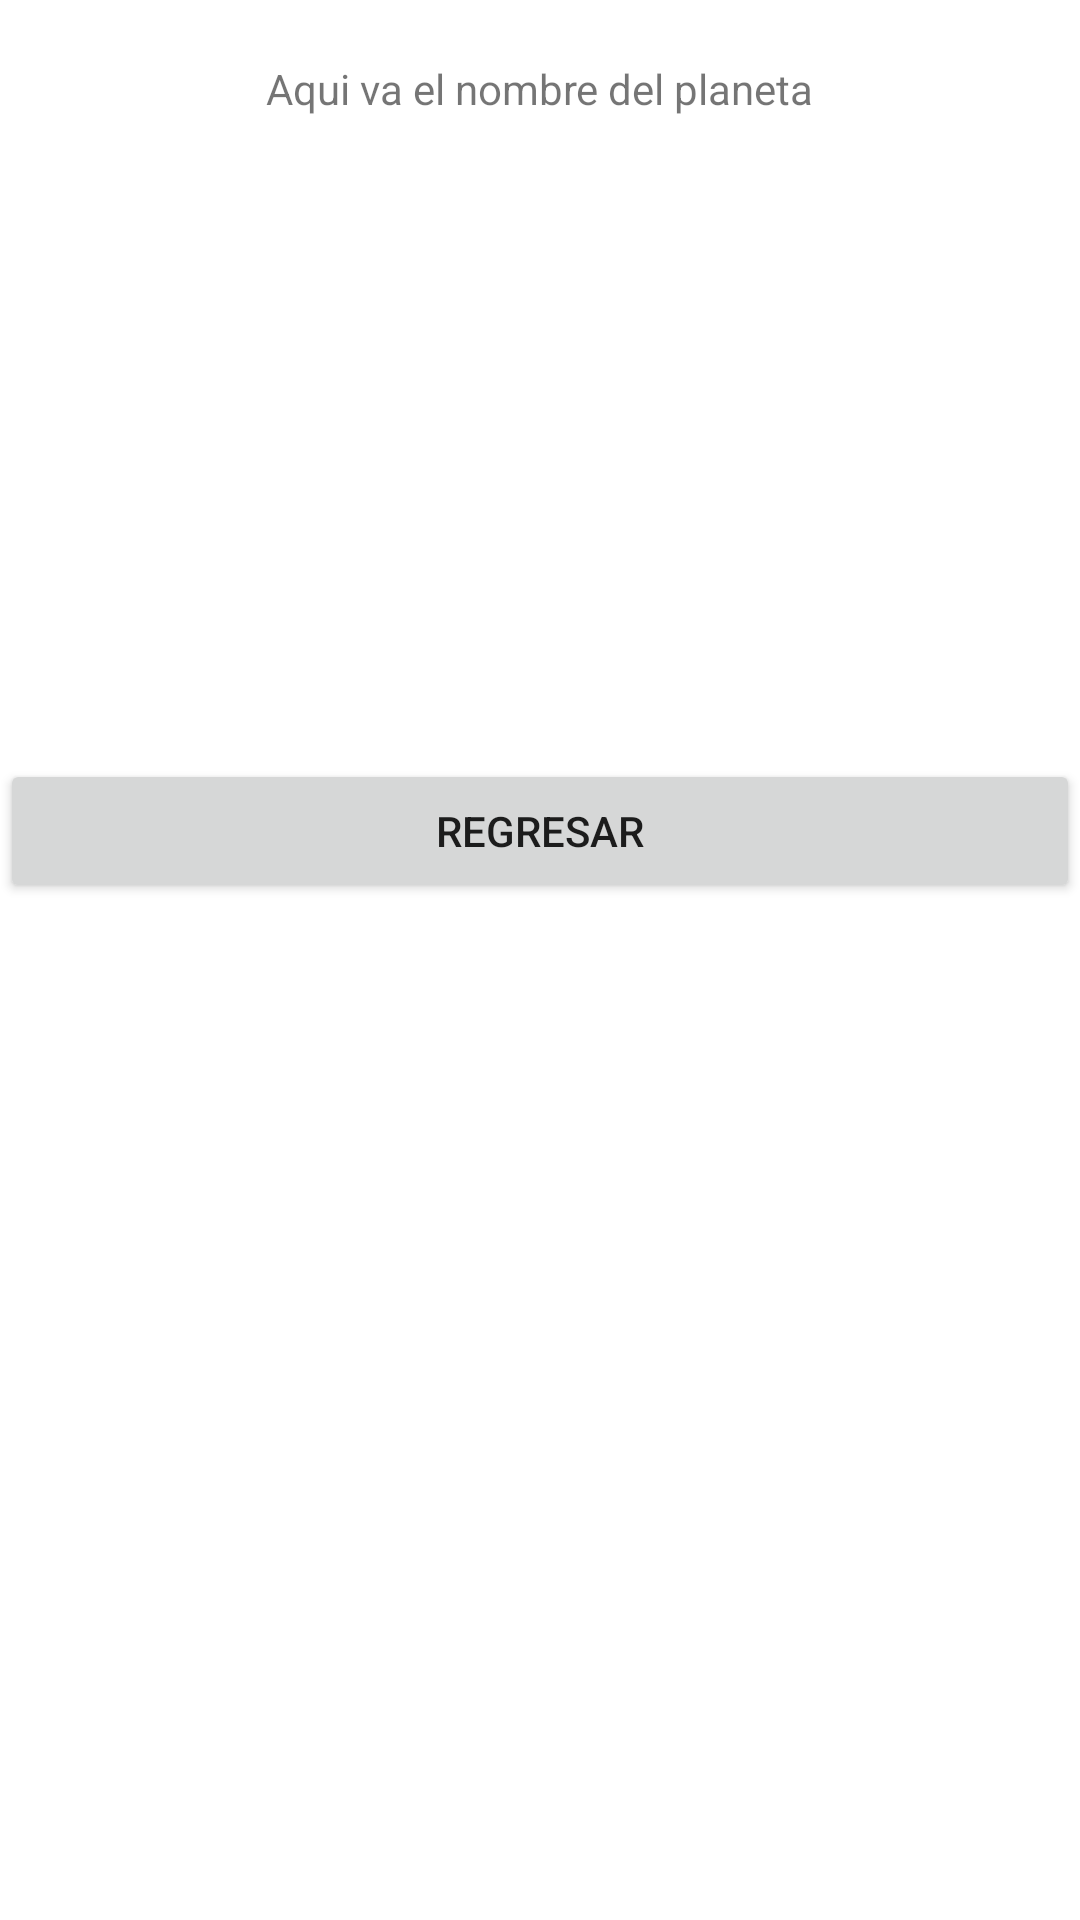

This screen was rendered from an Android layout file. Write that file and the resources it references.
<!-- AndroidManifest.xml: application theme Theme.PrimerMenu -->
<!-- res/layout/activity_descripcion.xml -->
<?xml version="1.0" encoding="utf-8"?>
<RelativeLayout xmlns:android="http://schemas.android.com/apk/res/android"
    xmlns:app="http://schemas.android.com/apk/res-auto"
    xmlns:tools="http://schemas.android.com/tools"
    android:layout_width="match_parent"
    android:layout_height="match_parent"
    tools:context=".DescripcionActivity">
    <LinearLayout
        android:layout_width="match_parent"
        android:layout_height="match_parent"
        android:orientation="vertical">
        <TextView
            android:id="@+id/titulo"
            android:layout_width="wrap_content"
            android:layout_height="wrap_content"
            android:text="Aqui va el nombre del planeta"
            android:layout_marginTop="20dp"
            android:layout_gravity="center"/>
        <ImageView
            android:id="@+id/imagen"
            android:layout_width="200dp"
            android:layout_height="150dp"
            android:src="@mipmap/marte"
            android:layout_gravity="center"
            android:layout_marginTop="15dp"/>
        <TextView
            android:id="@+id/descripcion"
            android:layout_width="wrap_content"
            android:layout_height="wrap_content"/>
        <Button
            android:id="@+id/regresar"
            android:layout_width="match_parent"
            android:layout_height="wrap_content"
            android:layout_marginTop="30dp"
            android:text="Regresar"/>

    </LinearLayout>


</RelativeLayout>
<!-- resources referenced by this layout -->
<resources>
  <style name="Theme.PrimerMenu" parent="Theme.MaterialComponents.DayNight.DarkActionBar">
          
          <item name="colorPrimary">@color/purple_500</item>
          <item name="colorPrimaryVariant">@color/purple_700</item>
          <item name="colorOnPrimary">@color/white</item>
          
          <item name="colorSecondary">@color/teal_200</item>
          <item name="colorSecondaryVariant">@color/teal_700</item>
          <item name="colorOnSecondary">@color/black</item>
          
          <item name="android:statusBarColor" tools:targetApi="l">?attr/colorPrimaryVariant</item>
          
      </style>
  <!-- not gathered from this repository: default colours our renderer supplied (Android Studio template values) -->
  <color name="purple_500">#FF6200EE</color>
  <color name="purple_700">#FF3700B3</color>
  <color name="teal_200">#FF03DAC5</color>
  <color name="teal_700">#FF018786</color>
  <color name="black">#FF000000</color>
  <color name="white">#FFFFFFFF</color>
</resources>
